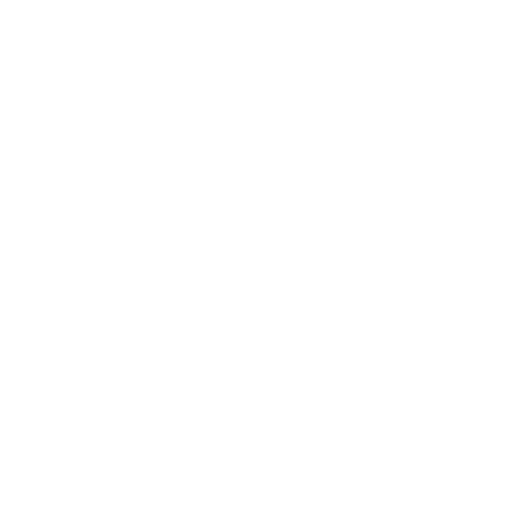
t = 0.00 s
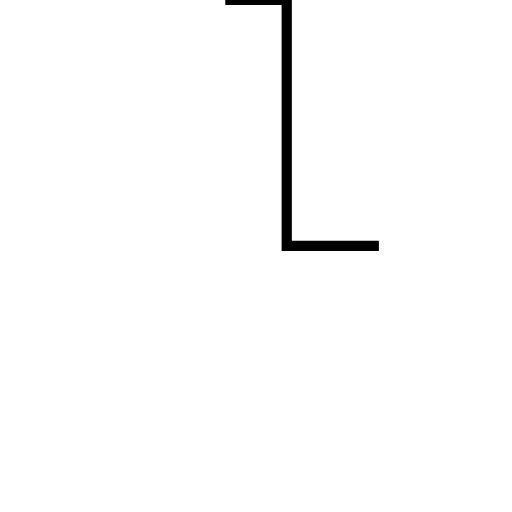
t = 1.17 s
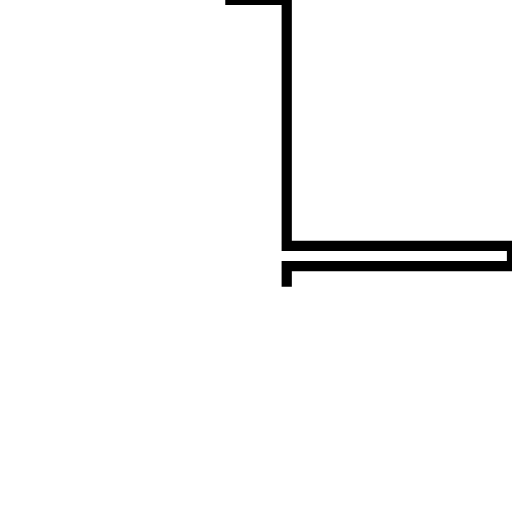
t = 2.34 s
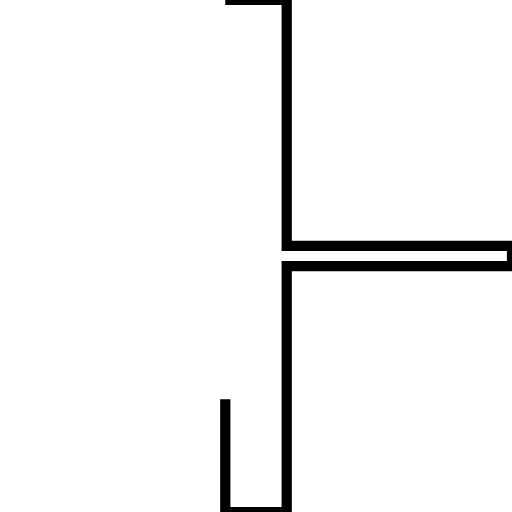
t = 3.51 s
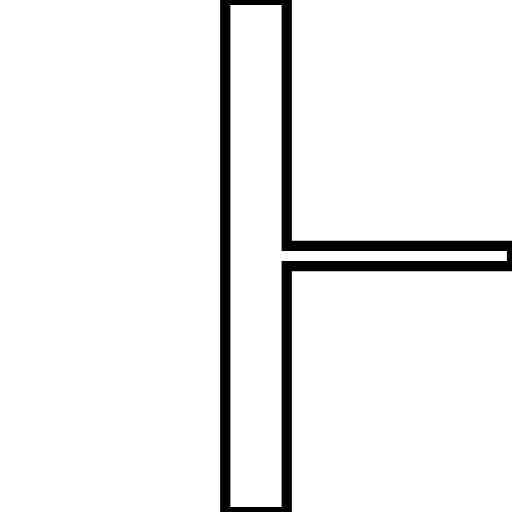
t = 4.68 s

The animated SVG that drew these frames (rendered in a browser with its animation timeline set to each time). Animation: 1 SMIL element (animate=1); one cycle of 4.68 s.

<?xml version='1.0' encoding='utf-8'?>
<svg viewBox="0.0 -6.0 50.0 50.0" version="1.1" xmlns="http://www.w3.org/2000/svg"><rect x="-1000" y="-1000" width="2000" height="2000" stroke="white" fill="white" /><g style="fill:none;stroke:#000000;stroke-width:1"><path d="M 22.0 -44.0 L 28.0 -44.0 L 28.0 -20.0 L 50.0 -20.0 L 50.0 -18.0 L 28.0 -18.0 L 28.0 6.0 L 22.0 6.0 Z" transform="translate(0.0 38.0)" stroke-dasharray="156.0" stroke-dashoffset="156.0"><animate attributeName="stroke-dashoffset" from="156.0" to="0" dur="4.68s" begin="0s" fill="freeze" /></path></g></svg>
